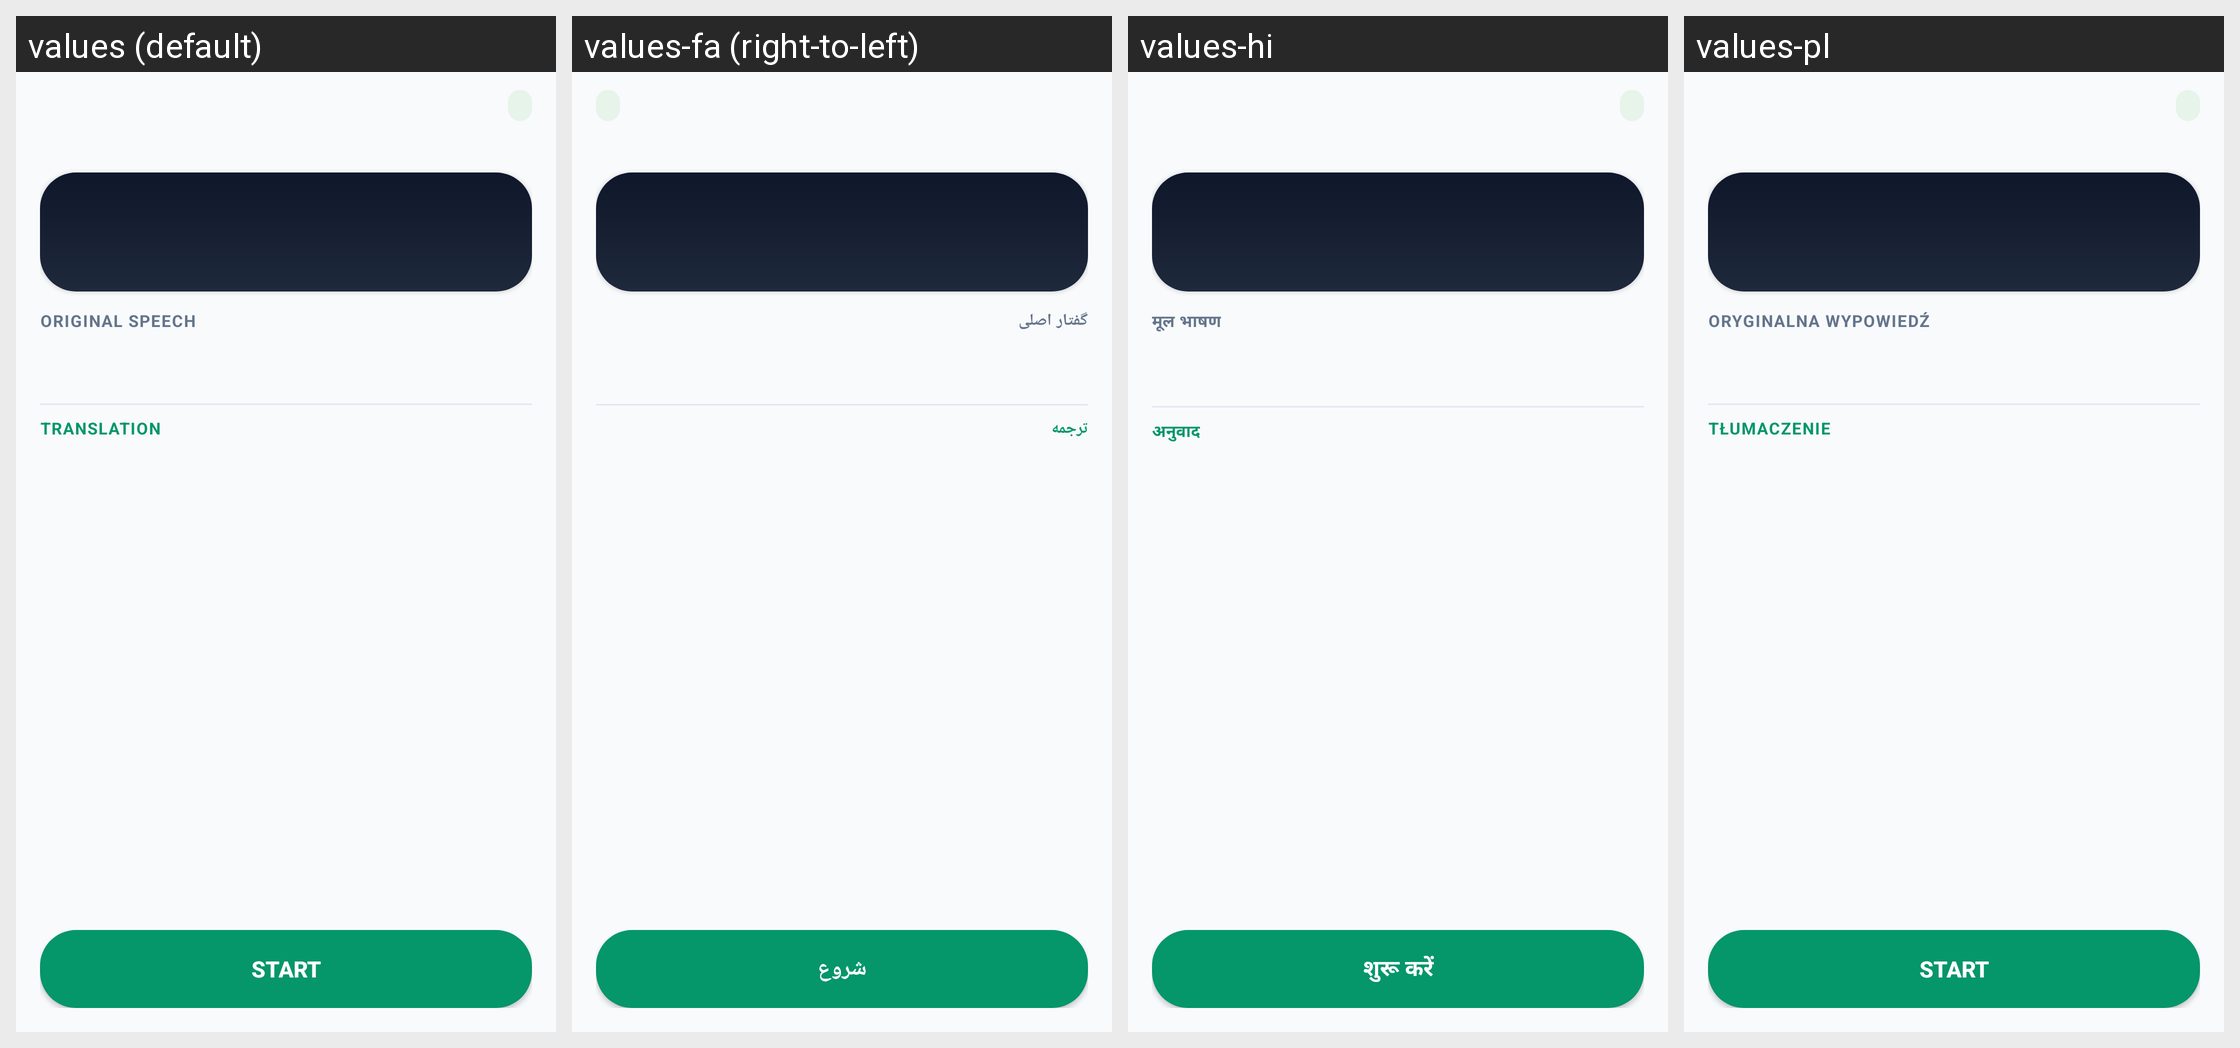

Strings drawn on this Android screen and how each of the app's shown locales translates them:
Android screen res/layout/content_live.xml rendered under 4 locales, left to right: values (default), values-fa (right-to-left), values-hi, values-pl. Device: Nexus 5 (rendered at 1080×1920; each locale shown at half size, 540×960, under a caption strip naming it); theme Theme.TextGate.
Other locales in the repository, not shown: values-ar, values-bg, values-ca, values-cs, values-da, values-de, values-el, values-es, values-et, values-fi, values-fr, values-hr, values-hu, values-in, values-it, values-iw, values-ja, values-ko, values-lt, values-lv, values-ms, values-nb, values-nl, values-pt, values-pt-rBR, values-ro, values-ru, values-sk, values-sl, values-sr, values-th, values-tr, values-uk, values-vi, values-zh, values-zh-rCN.
Strings drawn on this screen, with the default value and each locale's value (text and hints the layout hard-codes, and strings that could not be matched under every locale, appear in the picture but are not listed):

live_label_original_transcript
  values: Original speech
  values-fa: گفتار اصلی
  values-hi: मूल भाषण
  values-pl: Oryginalna wypowiedź

live_label_translation_transcript
  values: Translation
  values-fa: ترجمه
  values-hi: अनुवाद
  values-pl: Tłumaczenie

live_button_start
  values: Start
  values-fa: شروع
  values-hi: शुरू करें
  values-pl: Start
